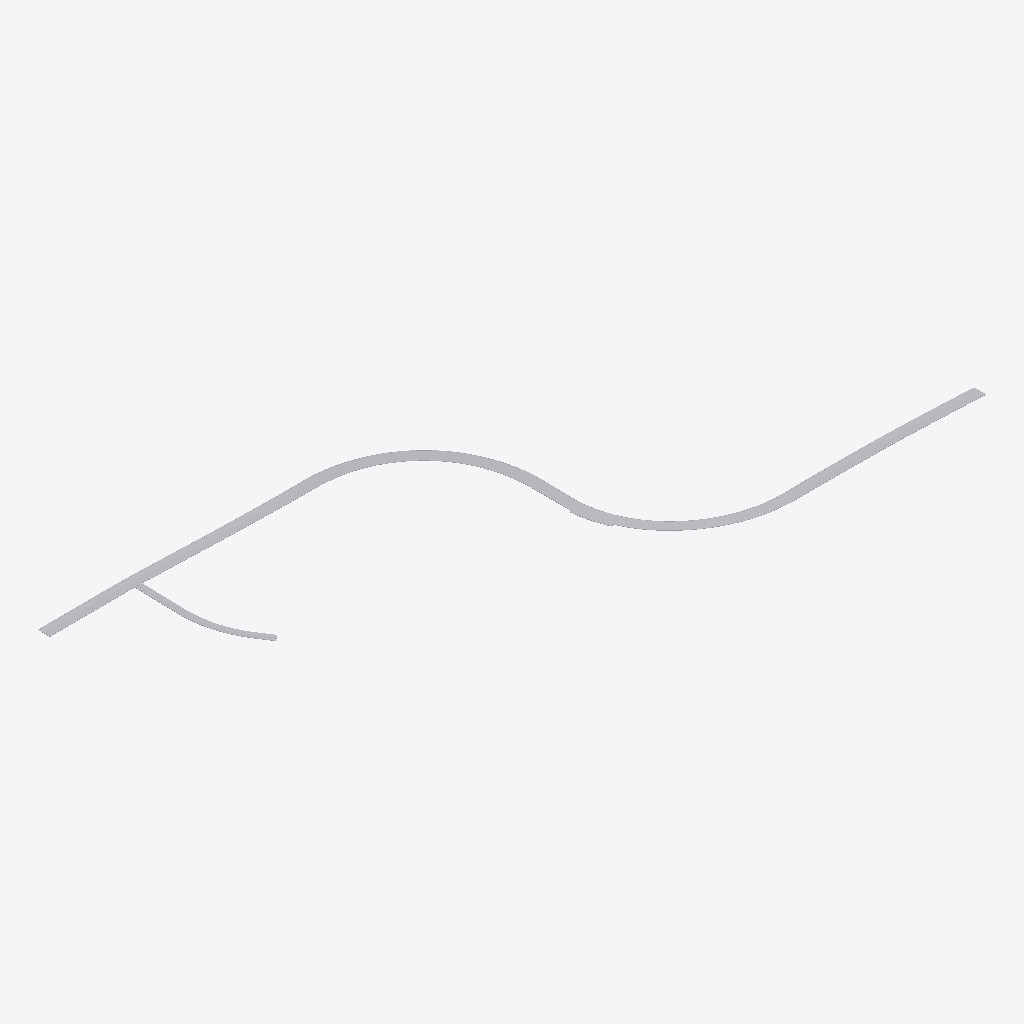
Isometric view of an IFC building model (IFC-SPF (STEP), schema IFC4X3, length unit metre), seen from the south-west, elements coloured by IFC class (only those large enough to see are counted): 38 other elements (light grey).
Extent 845.2 m × 329.9 m × 6.2 m (x, y, z). Elements (112): 51 IfcKerb, 31 IfcPavement, 30 IfcCourse.

HEADER;
FILE_DESCRIPTION(('ViewDefinition [Reference View]'),'2;1');
FILE_NAME('kestrel-road-revB.ifc','2026-11-22T00:00:00',(''),(''),'redcolumn roadset generator','redcolumn','');
FILE_SCHEMA(('IFC4X3'));
ENDSEC;
DATA;
#8=IFCPROJECT('0aIjE_NlTVDEpp_d4V8FxW',$,'Kestrel Road Upgrade Stage 2','Synthetic demo model, revision B',$,$,$,(#6),#4);
#13=IFCSITE('3LPRSGi5mTLUpSsXGPVIzE',$,'Kestrel Road site',$,$,#12,$,$,.ELEMENT.,$,$,$,$,$);
#323=IFCPAVEMENT('23LPX1UAdBL2H7usHs9QNA',$,'Wearing course MC00 CH360-400',$,$,#322,#320,$,.FLEXIBLE.);
#407=IFCPAVEMENT('1fYN$Pr7qG9HG6SzuAoSDc',$,'Wearing course MC00 CH480-520',$,$,#406,#404,$,.FLEXIBLE.);
#379=IFCPAVEMENT('2bq$PdwIeEm9LSghFFb7Ux',$,'Wearing course MC00 CH440-480',$,$,#378,#376,$,.FLEXIBLE.);
#295=IFCPAVEMENT('1mITmAhHs7WZdORuafpSOC',$,'Wearing course MC00 CH320-360',$,$,#294,#292,$,.FLEXIBLE.);
#435=IFCPAVEMENT('01LWPWQbJmGKzcr9QrvwL0',$,'Wearing course MC00 CH520-560',$,$,#434,#432,$,.FLEXIBLE.);
#351=IFCPAVEMENT('3Pj9_aqwGCNkChJpi2puDy',$,'Wearing course MC00 CH400-440',$,$,#350,#348,$,.FLEXIBLE.);
#267=IFCPAVEMENT('2JKjNsCdwD_kV_LiBHbDkC',$,'Wearing course MC00 CH280-320',$,$,#266,#264,$,.FLEXIBLE.);
#71=IFCPAVEMENT('3wCre8PHtPyfIB80s8RY7h',$,'Wearing course MC00 CH0-40',$,$,#70,#68,$,.FLEXIBLE.);
#99=IFCPAVEMENT('21R4zRRyGa$n$ssMXXqA3X',$,'Wearing course MC00 CH40-80',$,$,#98,#96,$,.FLEXIBLE.);
#127=IFCPAVEMENT('0kT9tvZ7GvubzAisPAIsRn',$,'Wearing course MC00 CH80-120',$,$,#126,#124,$,.FLEXIBLE.);
#463=IFCPAVEMENT('3Fkp$wg6eLOcGMJ6C9i1tf',$,'Wearing course MC00 CH560-600',$,$,#462,#460,$,.FLEXIBLE.);
#659=IFCPAVEMENT('0c8A4G93dnx7925DlADGd3',$,'Wearing course MC00 CH840-880',$,$,#658,#656,$,.FLEXIBLE.);
#631=IFCPAVEMENT('3ZCXpXzdCR3vaHUBcCfvh_',$,'Wearing course MC00 CH800-840',$,$,#630,#628,$,.FLEXIBLE.);
#687=IFCPAVEMENT('1aXcYQBSIRDkY2Ieqm2mSb',$,'Wearing course MC00 CH880-920',$,$,#686,#684,$,.FLEXIBLE.);
#239=IFCPAVEMENT('3Gt_DvS9MErJyK2Kfx73Qh',$,'Wearing course MC00 CH240-280',$,$,#238,#236,$,.FLEXIBLE.);
#603=IFCPAVEMENT('0Y7rgeCGcKma2XgEJ1fFss',$,'Wearing course MC00 CH760-800',$,$,#602,#600,$,.FLEXIBLE.);
#715=IFCPAVEMENT('1Iw8qT5WS0Z71gwUJ52RQ6',$,'Wearing course MC00 CH920-960',$,$,#714,#712,$,.FLEXIBLE.);
#211=IFCPAVEMENT('0I1nMUt0cSYN20iL4tDrOX',$,'Wearing course MC00 CH200-240',$,$,#210,#208,$,.FLEXIBLE.);
#155=IFCPAVEMENT('30uczAiw4Nmsq$Br8g$m2N',$,'Wearing course MC00 CH120-160',$,$,#154,#152,$,.FLEXIBLE.);
#183=IFCPAVEMENT('2u$cDBp7Nj0T6fiC$uONJ0',$,'Wearing course MC00 CH160-200',$,$,#182,#180,$,.FLEXIBLE.);
#491=IFCPAVEMENT('3YXng3Uq1CVmL3w76N2zDN',$,'Wearing course MC00 CH600-640',$,$,#490,#488,$,.FLEXIBLE.);
#771=IFCPAVEMENT('3sZrc4d7rdaGjX24rsaEQd',$,'Wearing course MC00 CH1000-1040',$,$,#770,#768,$,.FLEXIBLE.);
#743=IFCPAVEMENT('1nhPjpCRHuA3xfW$Nrwtxu',$,'Wearing course MC00 CH960-1000',$,$,#742,#740,$,.FLEXIBLE.);
#547=IFCPAVEMENT('1d5lFe$d5WsS$vihSRhIkU',$,'Wearing course MC00 CH680-720',$,$,#546,#544,$,.FLEXIBLE.);
#575=IFCPAVEMENT('3ybP_ai4Jkxv$gw2YtIA44',$,'Wearing course MC00 CH720-760',$,$,#574,#572,$,.FLEXIBLE.);
#519=IFCPAVEMENT('1NUPVF28ND28e35ogMYy1G',$,'Wearing course MC00 CH640-680',$,$,#518,#516,$,.FLEXIBLE.);
#827=IFCPAVEMENT('2QcKP0kYeGKn8TH2iFYh7a',$,'Wearing course MC01 CH40-80',$,$,#826,#824,$,.FLEXIBLE.);
#855=IFCPAVEMENT('1BuP60u8Wu_AWuXTVxsFPI',$,'Wearing course MC01 CH80-120',$,$,#854,#852,$,.FLEXIBLE.);
#799=IFCPAVEMENT('0nLZxhDc053ZXd1ckUk_zZ',$,'Wearing course MC01 CH7-40',$,$,#798,#796,$,.FLEXIBLE.);
#883=IFCPAVEMENT('3IIXp_Vl7gsFEYDcwQn$dn',$,'Wearing course MC01 CH120-153',$,$,#882,#880,$,.FLEXIBLE.);
#1611=IFCPAVEMENT('0VKJb0hqldptAiHMrHMQQG',$,'Bus bay MC00 right CH600-640',$,$,#1610,#1608,$,.FLEXIBLE.);
#1485=IFCKERB('2$DsszVw2N2mskPcvBnpqy',$,'Kerb MC00 right CH680-720',$,$,#1484,#1482,$,.NOTDEFINED.);
#1499=IFCKERB('12ap6chZY2QyXcqHGFQ3l9',$,'Kerb MC00 right CH720-760',$,$,#1498,#1496,$,.NOTDEFINED.);
#1471=IFCKERB('1$9qQ_XZP2PZzq8dSQAchw',$,'Kerb MC00 right CH640-680',$,$,#1470,#1468,$,.NOTDEFINED.);
#1625=IFCKERB('0L0d9bbh1KxSp27MkrKXhD',$,'Kerb MC00 bus bay CH600-640',$,$,#1624,#1622,$,.NOTDEFINED.);
#1415=IFCKERB('3P5YdZLosUx3xV87csap2k',$,'Kerb MC00 right CH440-480',$,$,#1414,#1412,$,.NOTDEFINED.);
#1401=IFCKERB('00YI676rfKXAhtWdQMlFIM',$,'Kerb MC00 right CH400-440',$,$,#1400,#1398,$,.NOTDEFINED.);
#1457=IFCKERB('347Fos1QOxicbOFdia7K4m',$,'Kerb MC00 right CH560-600',$,$,#1456,#1454,$,.NOTDEFINED.);
ENDSEC;
